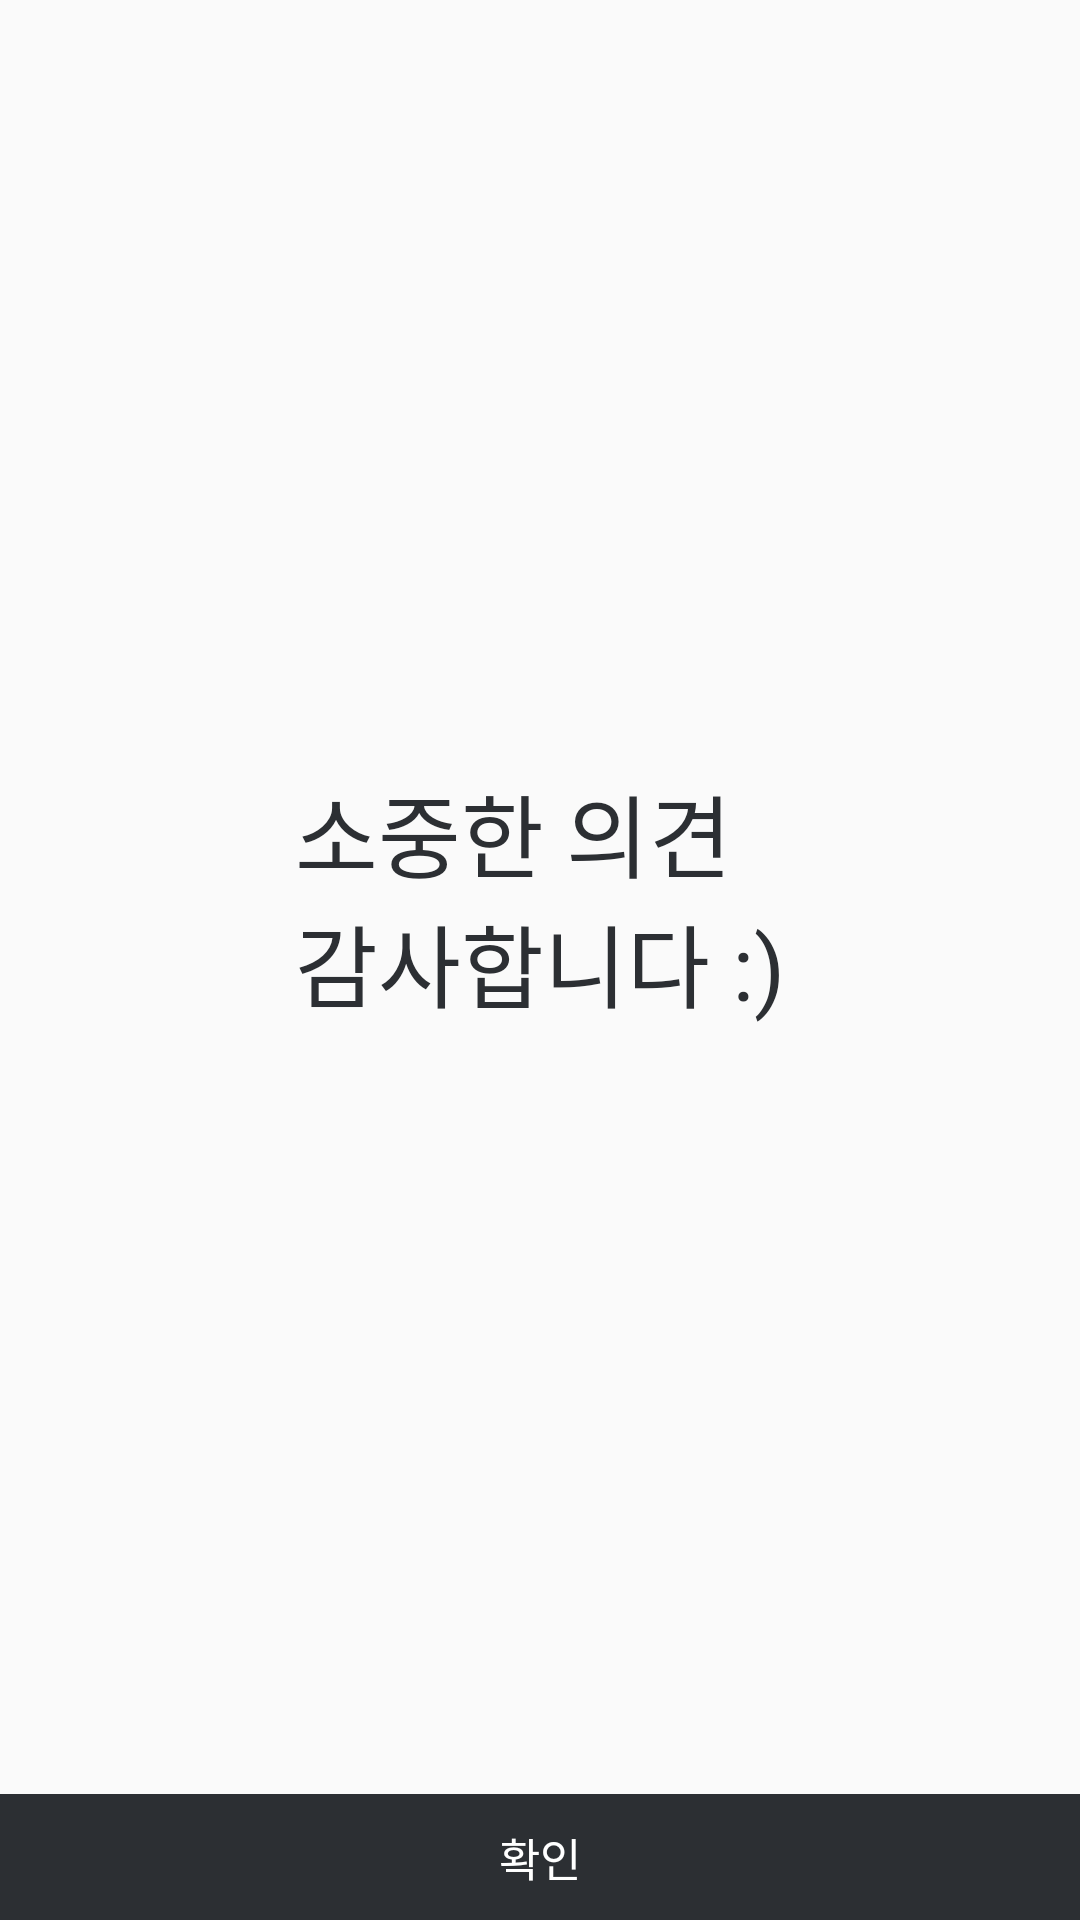

This screen was rendered from an Android layout file. Write that file and the resources it references.
<!-- AndroidManifest.xml: application theme AppTheme -->
<!-- res/layout/activity_register_area_thank.xml -->
<?xml version="1.0" encoding="utf-8"?>
<LinearLayout xmlns:android="http://schemas.android.com/apk/res/android"
    xmlns:app="http://schemas.android.com/apk/res-auto"
    xmlns:tools="http://schemas.android.com/tools"
    android:layout_width="match_parent"
    android:layout_height="match_parent"
    android:orientation="vertical">

    <Space
        android:layout_width="0dp"
        android:layout_height="0dp"
        android:layout_weight="1" />

    <TextView
        android:layout_width="wrap_content"
        android:layout_height="wrap_content"
        android:text="@string/thank_message"
        android:fontFamily="@font/noto_sans_cjk_kr_bold"
        android:textSize="@dimen/register_title_text"
        android:textColor="@color/dark"
        android:layout_gravity="center"/>

    <Space
        android:layout_width="0dp"
        android:layout_height="0dp"
        android:layout_weight="1" />

    <TextView
        android:id="@+id/btn_finish"
        android:layout_width="match_parent"
        android:layout_height="wrap_content"
        android:background="@color/dark"
        android:gravity="center"
        android:text="@string/confirm"
        android:textSize="@dimen/detail_more_review_text"
        android:fontFamily="@font/noto_sans_cjk_kr_medium"
        android:textColor="@android:color/white"
        android:padding="@dimen/detail_more_review_padding" />
</LinearLayout>
<!-- resources referenced by this layout -->
<resources>
  <color name="dark">#2C2F33</color>
  <dimen name="detail_more_review_padding">10dp</dimen>
  <dimen name="detail_more_review_text">15sp</dimen>
  <dimen name="register_title_text">30sp</dimen>
  <string name="confirm">확인</string>
  <string name="thank_message">소중한 의견\n감사합니다 :)</string>
  <style name="AppTheme" parent="Theme.AppCompat.Light.DarkActionBar">
          
          <item name="colorPrimary">@color/colorPrimary</item>
          <item name="colorPrimaryDark">@color/colorPrimaryDark</item>
          <item name="colorAccent">@color/colorAccent</item>
          <item name="windowNoTitle">true</item>
          <item name="windowActionBar">false</item>
      </style>
  <color name="colorPrimary">#6200EE</color>
  <color name="colorPrimaryDark">#3700B3</color>
  <color name="colorAccent">@color/highlight</color>
  <color name="highlight">#48CFAD</color>
</resources>
